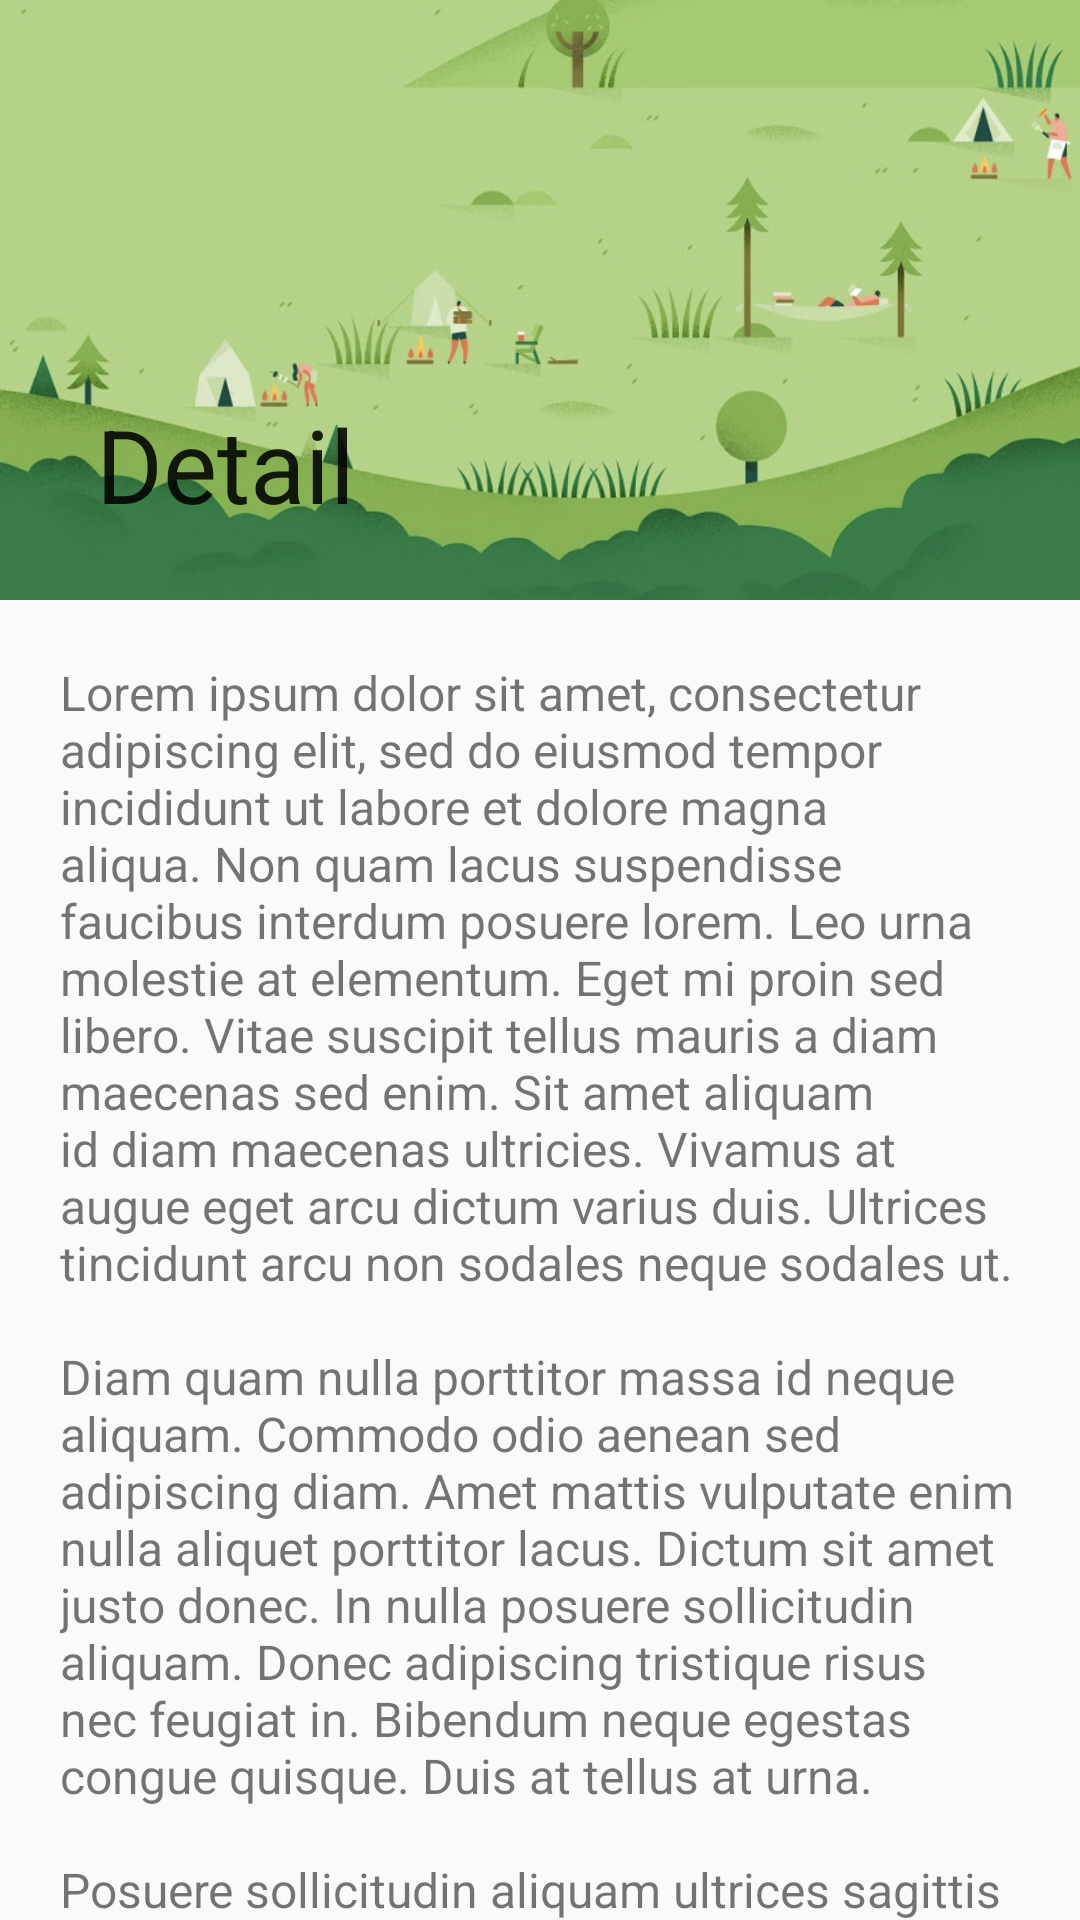

Here is an Android app screen rendered from its layout file. Give the layout XML and the strings, colors and styles it references.
<!-- AndroidManifest.xml: application theme AppTheme -->
<!-- res/layout/fragment_detail.xml -->
<?xml version="1.0" encoding="utf-8"?>
<androidx.coordinatorlayout.widget.CoordinatorLayout xmlns:android="http://schemas.android.com/apk/res/android"
    xmlns:app="http://schemas.android.com/apk/res-auto"
    xmlns:tools="http://schemas.android.com/tools"
    android:layout_width="match_parent"
    android:layout_height="match_parent"
    tools:context=".presentation.ui.detail.DetailFragment">

    <androidx.core.widget.NestedScrollView
        android:id="@+id/container"
        android:layout_width="match_parent"
        android:layout_height="match_parent"
        app:layout_behavior="@string/appbar_scrolling_view_behavior">

        <LinearLayout
            android:layout_width="match_parent"
            android:layout_height="match_parent">

            <TextView
                android:layout_width="match_parent"
                android:layout_height="match_parent"
                android:layout_gravity="center"
                android:padding="20dp"
                android:breakStrategy="balanced"
                android:text="@string/lorem"
                android:textSize="16sp" />
        </LinearLayout>
    </androidx.core.widget.NestedScrollView>

    <include
        android:id="@+id/layout_toolbar"
        layout="@layout/appbar_detail" />

</androidx.coordinatorlayout.widget.CoordinatorLayout>
<!-- res/layout/appbar_detail.xml (included above) -->
<?xml version="1.0" encoding="utf-8"?>
<com.google.android.material.appbar.AppBarLayout xmlns:android="http://schemas.android.com/apk/res/android"
    xmlns:app="http://schemas.android.com/apk/res-auto"
    android:layout_width="match_parent"
    android:layout_height="200dp">

    <com.google.android.material.appbar.CollapsingToolbarLayout
        android:id="@+id/collapsingToolbarLayout"
        android:layout_width="match_parent"
        android:layout_height="wrap_content"
        android:background="@color/colorSurface"
        app:contentScrim="@color/colorSurface"
        app:layout_scrollFlags="scroll|exitUntilCollapsed"
        app:title="Detail"
        app:toolbarId="@id/toolbar">

        <ImageView
            android:id="@+id/backdrop"
            android:layout_width="match_parent"
            android:layout_height="wrap_content"
            android:scaleType="centerCrop"
            android:src="@drawable/img_01"
            app:layout_collapseMode="parallax" />

        <androidx.appcompat.widget.Toolbar
            android:id="@+id/toolbar"
            android:layout_width="match_parent"
            android:layout_height="?attr/actionBarSize"
            android:theme="@style/ThemeOverlay.MaterialComponents.Dark"
            app:contentInsetStartWithNavigation="8dp"
            app:layout_collapseMode="pin" />

    </com.google.android.material.appbar.CollapsingToolbarLayout>
</com.google.android.material.appbar.AppBarLayout>
<!-- resources referenced by this layout -->
<resources>
  <color name="colorSurface">#FFFFFF</color>
  <color name="colorPrimary">#0D71B9</color>
  <color name="colorPrimaryDark">#E0E0E0</color>
  <color name="colorAccent">#0971B6</color>
</resources>
